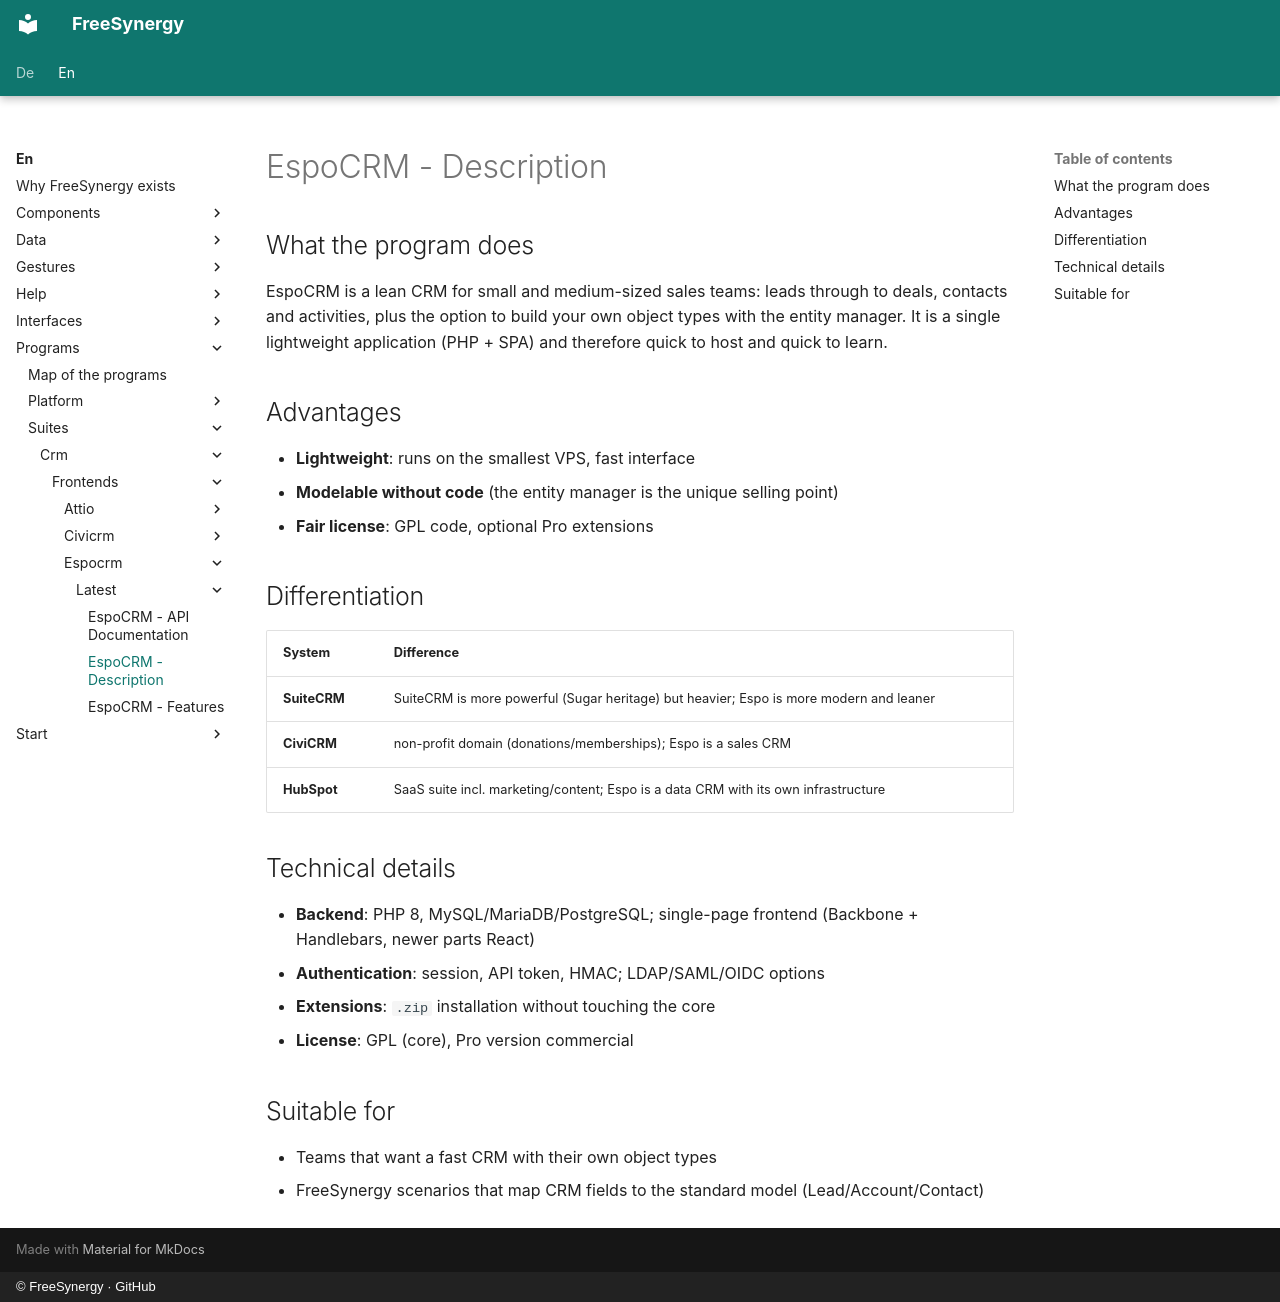

repository: FreeSynergy/fs-documentation · page: en/programs/suites/crm/frontends/espocrm/latest/description/index.html · generator: mkdocs · copyright: © FreeSynergy · GitHub

# EspoCRM - Description

## What the program does

EspoCRM is a lean CRM for small and medium-sized sales teams: leads through to deals, contacts and activities, plus the option to build your own object types with the entity manager. It is a single lightweight application (PHP + SPA) and therefore quick to host and quick to learn.

## Advantages

- **Lightweight**: runs on the smallest VPS, fast interface
- **Modelable without code** (the entity manager is the unique selling point)
- **Fair license**: GPL code, optional Pro extensions

## Differentiation

| System | Difference |
|--------|-------------|
| **SuiteCRM** | SuiteCRM is more powerful (Sugar heritage) but heavier; Espo is more modern and leaner |
| **CiviCRM** | non-profit domain (donations/memberships); Espo is a sales CRM |
| **HubSpot** | SaaS suite incl. marketing/content; Espo is a data CRM with its own infrastructure |

## Technical details

- **Backend**: PHP 8, MySQL/MariaDB/PostgreSQL; single-page frontend (Backbone + Handlebars, newer parts React)
- **Authentication**: session, API token, HMAC; LDAP/SAML/OIDC options
- **Extensions**: `.zip` installation without touching the core
- **License**: GPL (core), Pro version commercial

## Suitable for

- Teams that want a fast CRM with their own object types
- FreeSynergy scenarios that map CRM fields to the standard model (Lead/Account/Contact)
